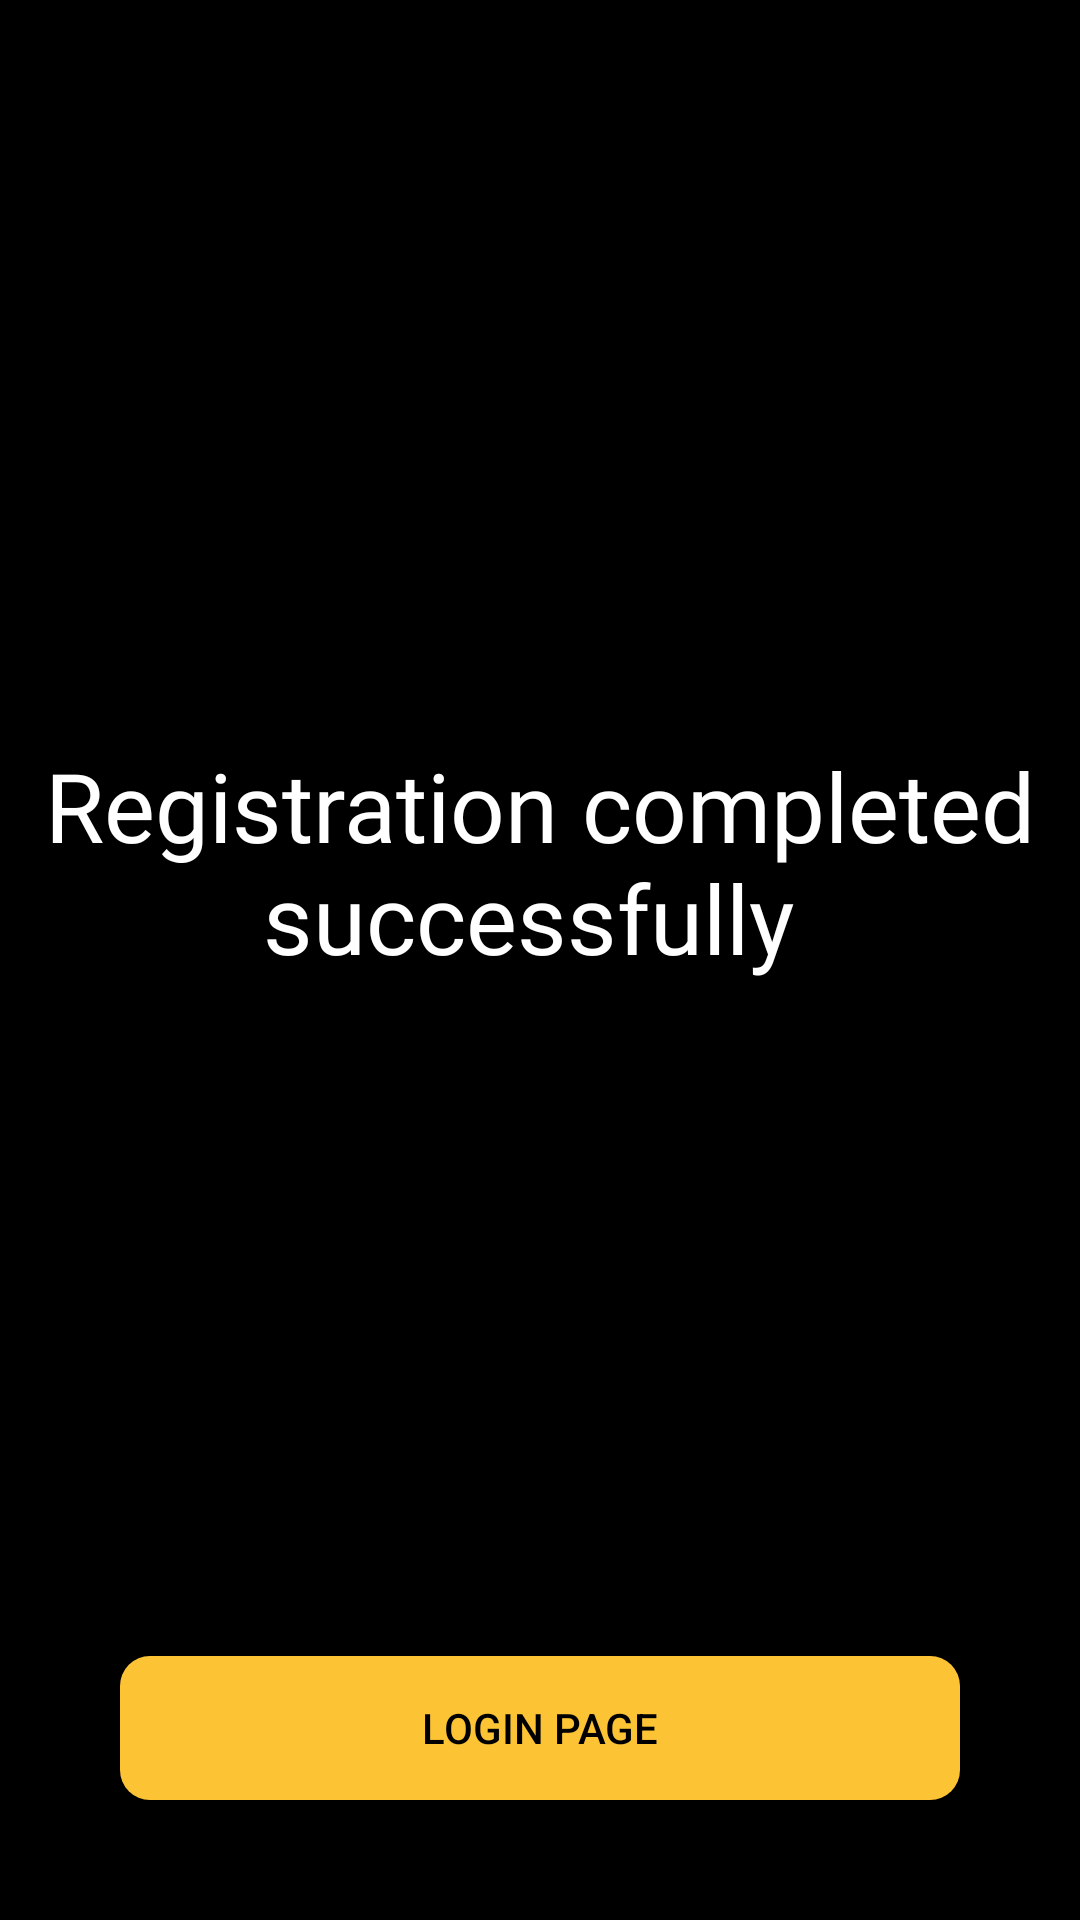

Produce the Android XML layout that renders to this screen, including the resource entries it uses.
<!-- AndroidManifest.xml: application theme Theme.CinemaATL -->
<!-- res/layout/fragment_register_success.xml -->
<?xml version="1.0" encoding="utf-8"?>
<androidx.constraintlayout.widget.ConstraintLayout xmlns:android="http://schemas.android.com/apk/res/android"
    xmlns:tools="http://schemas.android.com/tools"
    android:layout_width="match_parent"
    android:layout_height="match_parent"
    android:background="@color/black"
    xmlns:app="http://schemas.android.com/apk/res-auto"
    tools:context=".ui.success.RegisterSuccess">


    <ImageView
        android:id="@+id/complete"
        android:layout_width="wrap_content"
        android:layout_height="wrap_content"
        android:src="@drawable/ic_complete256"
        android:layout_marginBottom="200dp"
        app:layout_constraintStart_toStartOf="parent"
        app:layout_constraintEnd_toEndOf="parent"
        app:layout_constraintTop_toTopOf="parent"
        app:layout_constraintBottom_toBottomOf="parent"
        />

    <TextView
        android:id="@+id/register"
        android:layout_width="wrap_content"
        android:layout_height="0dp"
        android:text="Registration completed successfully "
        android:textAlignment="center"
        app:layout_constraintTop_toBottomOf="@id/complete"
        app:layout_constraintStart_toStartOf="parent"
        app:layout_constraintEnd_toEndOf="parent"
        android:layout_marginTop="27dp"
        android:textSize="32sp"
        android:textColor="@color/white"
        android:fontFamily="@font/roboto_bold"/>




    <androidx.appcompat.widget.AppCompatButton
        android:id="@+id/btLogin"
        android:layout_width="0dp"
        android:layout_height="wrap_content"
        android:text="Login Page"
        android:textColor="@color/black"
        android:background="@drawable/gold_bg"
        android:layout_margin="40dp"
        android:paddingVertical="12dp"
        app:layout_constraintStart_toStartOf="parent"
        app:layout_constraintEnd_toEndOf="parent"
        app:layout_constraintBottom_toBottomOf="parent"
        android:layout_marginBottom="20dp"/>

</androidx.constraintlayout.widget.ConstraintLayout>
<!-- resources referenced by this layout -->
<resources>
  <color name="black">#FF000000</color>
  <color name="white">#FFFFFFFF</color>
  <!-- drawable gold_bg (drawable) -->
  <?xml version="1.0" encoding="utf-8"?>
  <selector xmlns:android="http://schemas.android.com/apk/res/android">
      <item>
          <shape android:shape="rectangle">
              <solid android:color="#FCC434"/>
                  <corners android:radius="10dp"/>
  
          </shape>
      </item>
  
  </selector>
  <style name="Theme.CinemaATL" parent="Base.Theme.CinemaATL" />
  <style name="Base.Theme.CinemaATL" parent="Theme.Material3.DayNight.NoActionBar">
          
          
  
  
          
  
  
      </style>
</resources>
